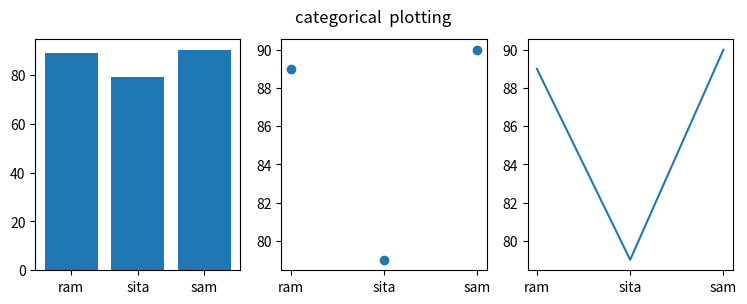

Python code for this plot:
#subplot->it is used to make diffrent type of graphs from same data
import matplotlib.pyplot as plt
names=['ram','sita','sam']
marks=[89,79,90]
plt.figure(figsize=(9,3))
plt.subplot(131)     #131-> 1=row 3=size 1=column
plt.bar(names,marks)
plt.subplot(132)
plt.scatter(names,marks)
plt.subplot(133)
plt.plot(names,marks)
plt.suptitle('categorical  plotting')
plt.show()